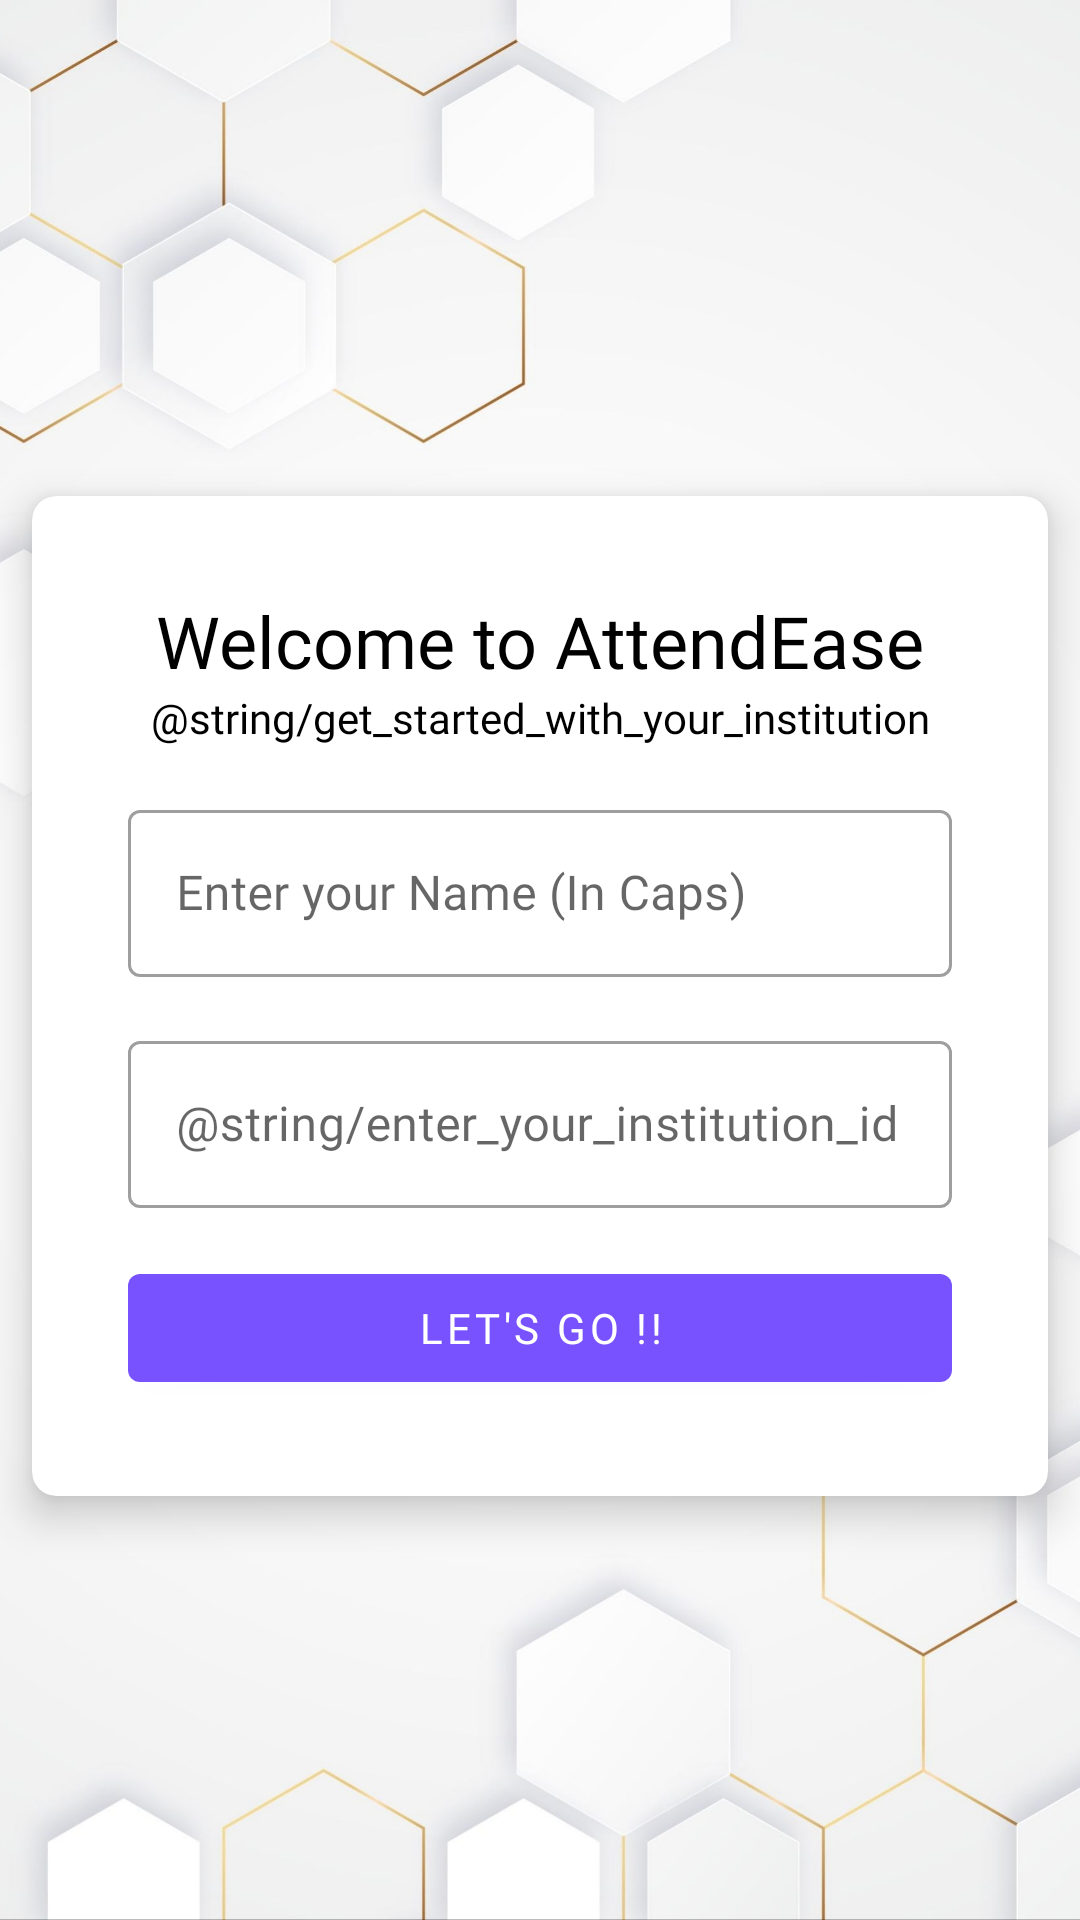

Layout XML and referenced resources for this Android screen:
<!-- AndroidManifest.xml: application theme Theme.AttendEase -->
<!-- res/layout/activity_on_boarding.xml -->
<?xml version="1.0" encoding="utf-8"?>
<androidx.constraintlayout.widget.ConstraintLayout xmlns:android="http://schemas.android.com/apk/res/android"
    xmlns:app="http://schemas.android.com/apk/res-auto"
    xmlns:tools="http://schemas.android.com/tools"
    android:id="@+id/main"
    android:layout_width="match_parent"
    android:layout_height="match_parent"
    android:background="@drawable/background1"
    tools:context=".ui.OnBoarding">

    <androidx.cardview.widget.CardView
        android:layout_width="match_parent"
        android:layout_height="wrap_content"
        android:layout_marginTop="24dp"
        app:cardCornerRadius="8dp"
        app:cardElevation="8dp"
        app:cardUseCompatPadding="true"
        app:layout_constraintBottom_toBottomOf="parent"
        app:layout_constraintTop_toTopOf="parent">

        <androidx.constraintlayout.widget.ConstraintLayout
            android:id="@+id/innerLayout"
            android:layout_width="match_parent"
            android:layout_height="wrap_content"
            android:padding="32dp">

            <TextView
                android:id="@+id/text1"
                android:layout_width="wrap_content"
                android:layout_height="wrap_content"
                android:fontFamily="@font/poppinsbold"
                android:text="@string/welcome_to_attendease"
                android:textColor="@color/black"
                android:textSize="24dp"
                app:layout_constraintLeft_toLeftOf="parent"
                app:layout_constraintRight_toRightOf="parent"
                app:layout_constraintTop_toTopOf="@id/innerLayout"
                tools:ignore="SpUsage" />

            <TextView
                android:id="@+id/text2"
                android:layout_width="wrap_content"
                android:layout_height="wrap_content"
                android:fontFamily="@font/poppinsbold"
                android:text="@string/get_started_with_your_institution"
                android:textColor="@color/black"
                android:textSize="14dp"
                app:layout_constraintLeft_toLeftOf="parent"
                app:layout_constraintRight_toRightOf="parent"
                app:layout_constraintTop_toBottomOf="@id/text1"
                tools:ignore="SpUsage" />

            <com.google.android.material.textfield.TextInputLayout
                android:id="@+id/userNameField"
                style="@style/Widget.MaterialComponents.TextInputLayout.OutlinedBox"
                android:layout_width="match_parent"
                android:layout_height="wrap_content"
                android:layout_marginTop="16dp"
                android:hint="@string/enter_your_name_in_caps"
                app:layout_constraintTop_toBottomOf="@id/text2">

                <com.google.android.material.textfield.TextInputEditText
                    android:id="@+id/userName"
                    android:layout_width="match_parent"
                    android:layout_height="wrap_content"
                    android:fontFamily="@font/ebgaramondmedium"
                    android:textAllCaps="true" />

            </com.google.android.material.textfield.TextInputLayout>

            <com.google.android.material.textfield.TextInputLayout
                android:id="@+id/insitutionIDField"
                style="@style/Widget.MaterialComponents.TextInputLayout.OutlinedBox"
                android:layout_width="match_parent"
                android:layout_height="wrap_content"
                android:layout_marginTop="16dp"
                android:hint="@string/enter_your_institution_id"
                app:layout_constraintTop_toBottomOf="@id/userNameField">

                <com.google.android.material.textfield.TextInputEditText
                    android:id="@+id/insitutionID"
                    android:layout_width="match_parent"
                    android:layout_height="wrap_content"
                    android:focusable="true"
                    android:fontFamily="@font/ebgaramondmedium"
                    android:inputType="number" />

            </com.google.android.material.textfield.TextInputLayout>

            <com.google.android.material.button.MaterialButton
                android:id="@+id/letsGoButton"
                android:layout_width="match_parent"
                android:layout_height="wrap_content"
                android:layout_marginTop="16dp"
                android:fontFamily="@font/ebgaramondsemibold"
                android:text="@string/let_s_go"
                app:cornerRadius="4dp"
                app:layout_constraintTop_toBottomOf="@id/insitutionIDField" />

        </androidx.constraintlayout.widget.ConstraintLayout>

    </androidx.cardview.widget.CardView>

</androidx.constraintlayout.widget.ConstraintLayout>
<!-- resources referenced by this layout -->
<resources>
  <color name="black">#FF000000</color>
  <!-- drawable background1: jpg bitmap (drawable, 200269 bytes) -->
  <string name="enter_your_name_in_caps">Enter your Name (In Caps)</string>
  <string name="let_s_go">Let\'s Go !!</string>
  <string name="welcome_to_attendease">Welcome to AttendEase</string>
  <style name="Theme.AttendEase" parent="Theme.MaterialComponents.DayNight.NoActionBar">
          
          <item name="colorPrimary">@color/myColor</item>
          <item name="colorPrimaryVariant">@color/myColor</item>
          <item name="colorOnPrimary">@color/white</item>
          
          <item name="colorSecondary">@color/teal_200</item>
          <item name="colorSecondaryVariant">@color/teal_700</item>
          <item name="colorOnSecondary">@color/black</item>
          
          <item name="android:statusBarColor">?attr/colorPrimaryVariant</item>
          
      </style>
  <color name="myColor">#7752FE</color>
  <color name="white">#FFFFFFFF</color>
  <color name="teal_200">#FF03DAC5</color>
  <color name="teal_700">#FF018786</color>
</resources>
